2-way image classification set "QA-Polyp" from GitHub (AnishHota/Colonoscopy-QA); label vocabulary: clear, blurry.

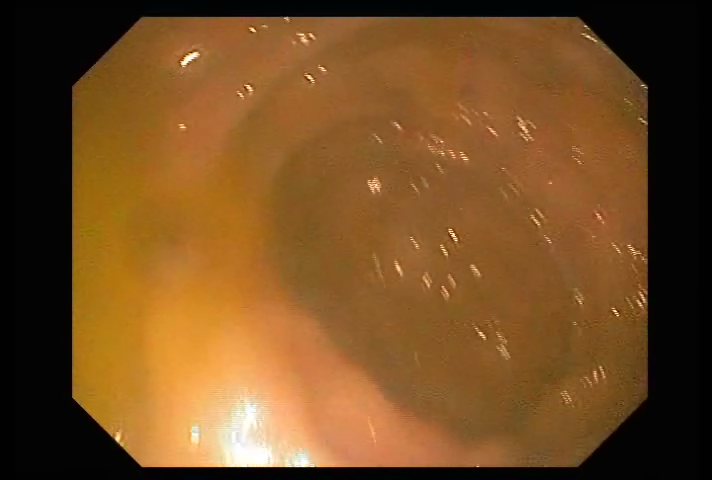
Label: clear

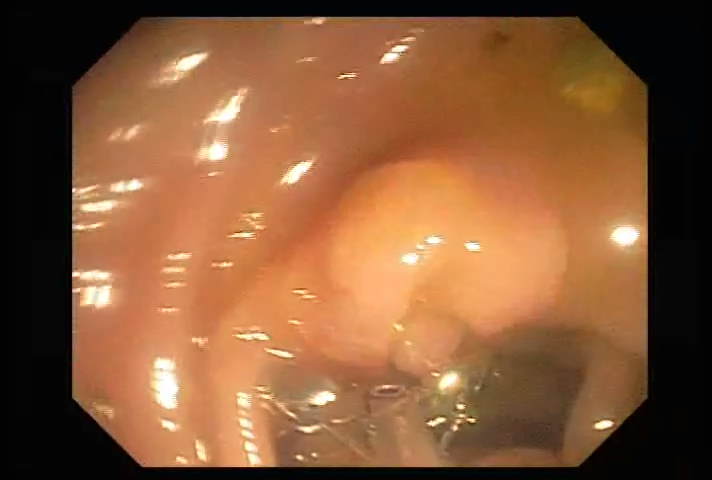
Label: clear

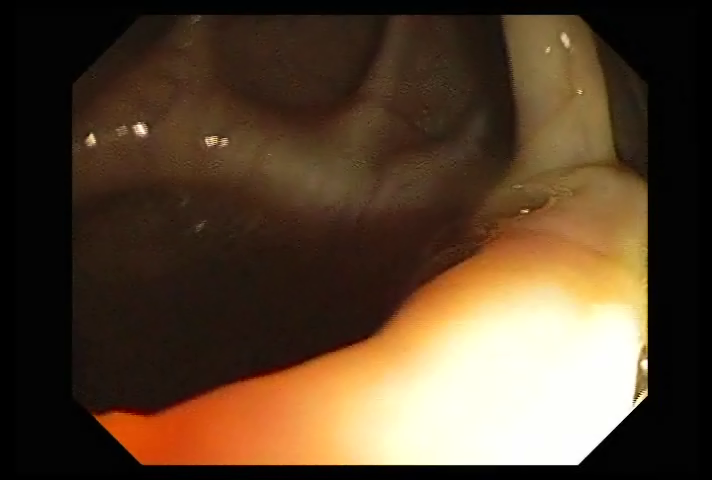
Label: clear

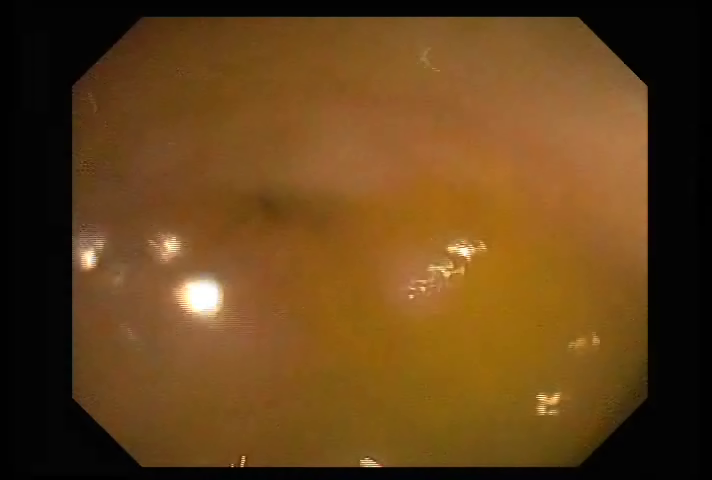
Label: blurry

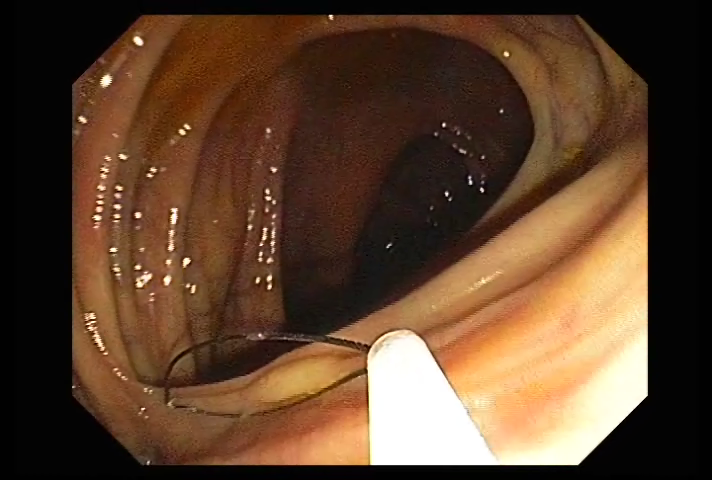
Label: clear

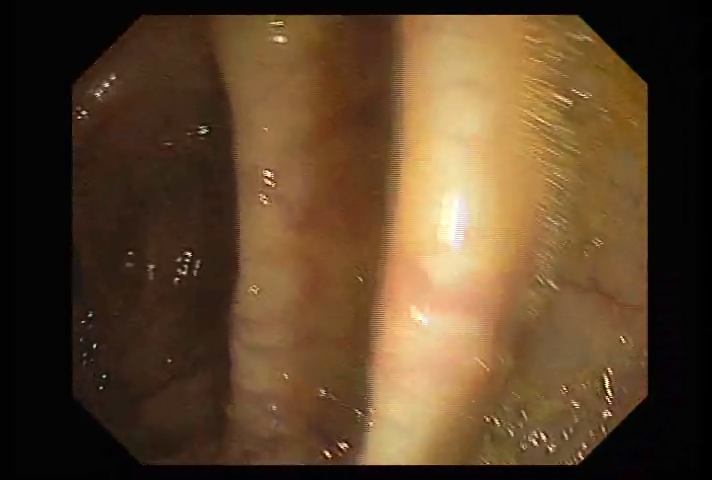
Label: clear
